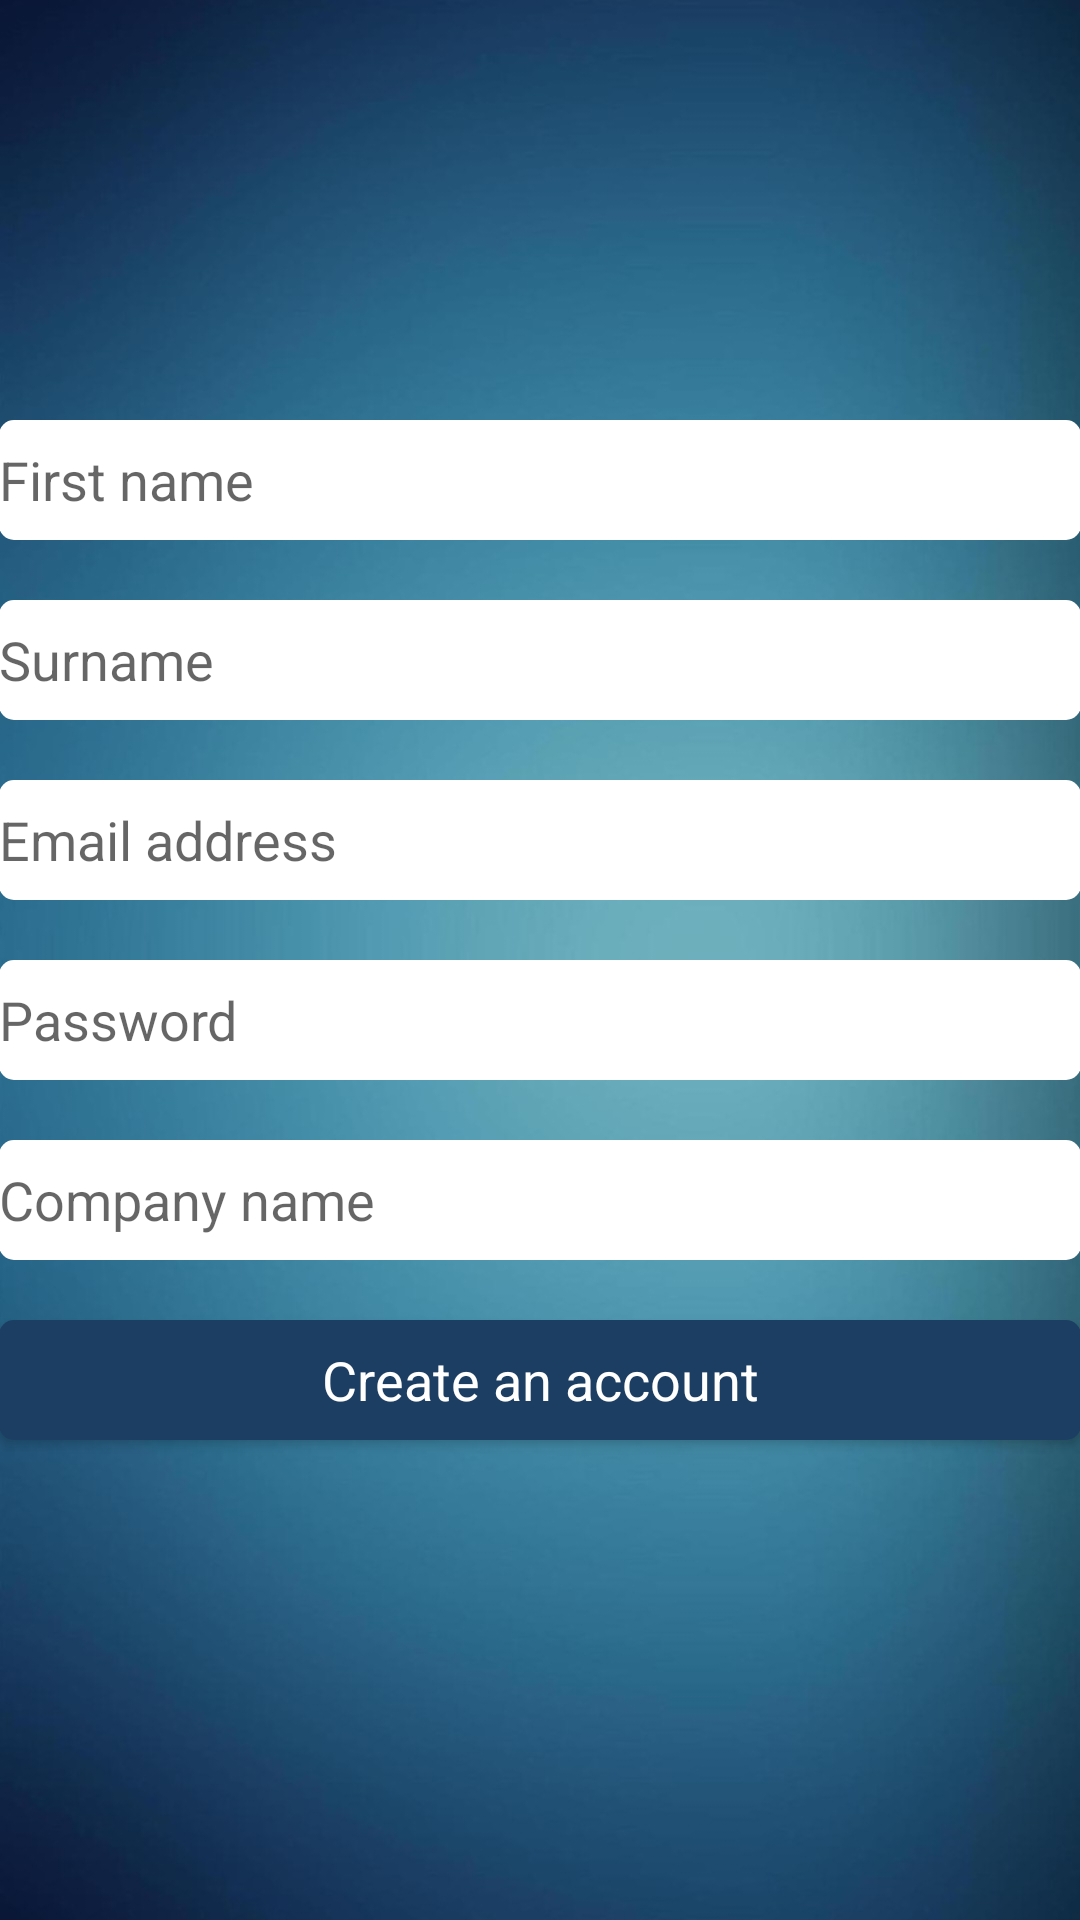

Here is an Android app screen rendered from its layout file. Give the layout XML and the strings, colors and styles it references.
<!-- AndroidManifest.xml: application theme AppTheme -->
<!-- res/layout/activity_admin_sign_up.xml -->
<?xml version="1.0" encoding="utf-8"?>
<LinearLayout
    xmlns:android="http://schemas.android.com/apk/res/android"
    xmlns:tools="http://schemas.android.com/tools"
    android:layout_width="match_parent"
    android:layout_height="match_parent"
    android:paddingBottom="@dimen/activity_vertical_margin"
    android:paddingLeft="@dimen/activity_horizontal_margin"
    android:paddingRight="@dimen/activity_horizontal_margin"
    android:paddingTop="@dimen/activity_vertical_margin"
    android:orientation="vertical"
    android:background="@mipmap/background"
    tools:context=".admin.AdminSignUpActivity">

    <ImageView
        android:id="@+id/admin_profile"
        android:layout_height="120dp"
        android:layout_width="120dp"
        android:layout_gravity="center"
        android:layout_marginBottom="20dp"/>

    <EditText
        android:layout_width="match_parent"
        android:layout_height="40dp"
        android:background="@drawable/rounded_edit_text"
        android:inputType="textPersonName"
        android:id="@+id/admin_sign_up_name_edit_text"
        android:hint="First name"
        android:layout_marginBottom="20dp"/>

    <EditText
        android:layout_width="match_parent"
        android:layout_height="40dp"
        android:background="@drawable/rounded_edit_text"
        android:inputType="textPersonName"
        android:id="@+id/admin_sign_up_surname_edit_text"
        android:hint="Surname"
        android:layout_marginBottom="20dp"/>

    <EditText
        android:layout_width="match_parent"
        android:layout_height="40dp"
        android:background="@drawable/rounded_edit_text"
        android:inputType="textEmailAddress"
        android:id="@+id/admin_sign_up_email_edit_text"
        android:layout_marginBottom="20dp"
        android:hint="Email address"/>


    <EditText
        android:layout_width="match_parent"
        android:layout_height="40dp"
        android:background="@drawable/rounded_edit_text"
        android:inputType="textPassword"
        android:id="@+id/admin_sign_up_password_edit_text"
        android:layout_marginBottom="20dp"
        android:hint="Password"/>


    <EditText
        android:layout_width="match_parent"
        android:layout_height="40dp"
        android:background="@drawable/rounded_edit_text"
        android:inputType="text"
        android:id="@+id/admin_sign_up_company_edit_text"
        android:layout_marginBottom="20dp"
        android:hint="Company name"/>

    <Button
        android:layout_width="match_parent"
        android:layout_height="40dp"
        android:text="Create an account"
        android:background="@drawable/rounded_button"
        android:textAllCaps="false"
        android:textColor="@android:color/background_light"
        android:textAppearance="?android:attr/textAppearanceMedium"
        android:id="@+id/admin_sign_up_save_button"/>

</LinearLayout>
<!-- resources referenced by this layout -->
<resources>
  <!-- drawable rounded_button (drawable) -->
  <?xml version="1.0" encoding="utf-8"?>
  <shape xmlns:android="http://schemas.android.com/apk/res/android"
         android:padding="20dp"
         android:shape="rectangle">
  
      <solid android:color="#1c3e63"/>
      <corners
          android:bottomLeftRadius="5dp"
          android:bottomRightRadius="5dp"
          android:topLeftRadius="5dp"
          android:topRightRadius="5dp">
      </corners>
  
  </shape>
  <!-- drawable rounded_edit_text (drawable) -->
  <?xml version="1.0" encoding="utf-8"?>
  <shape xmlns:android="http://schemas.android.com/apk/res/android"
      android:padding="20dp"
      android:shape="rectangle">
  
      <solid android:color="#FFFFFF"/>
      <corners
          android:bottomLeftRadius="5dp"
          android:bottomRightRadius="5dp"
          android:topLeftRadius="5dp"
          android:topRightRadius="5dp">
      </corners>
  
  </shape>
  <!-- mipmap background: png bitmap (mipmap-hdpi, 159681 bytes) -->
  <style name="AppTheme" parent="Theme.AppCompat.Light.DarkActionBar">
          
          <item name="colorPrimary">@color/colorPrimary</item>
          <item name="colorPrimaryDark">@color/colorPrimaryDark</item>
          <item name="colorAccent">@color/colorAccent</item>
      </style>
  <!-- not gathered from this repository: default colours our renderer supplied (Android Studio template values) -->
  <color name="colorPrimary">#FF6200EE</color>
  <color name="colorPrimaryDark">#FF3700B3</color>
  <color name="colorAccent">#FF03DAC5</color>
</resources>
